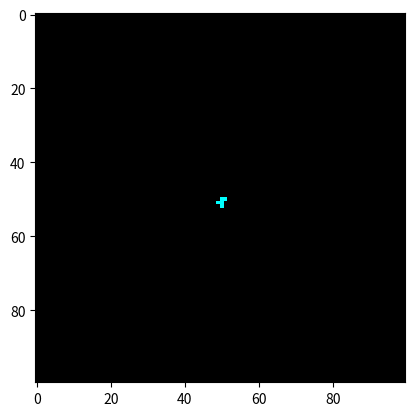

Recreate this plot in Python.
import numpy as np
import matplotlib.pyplot as plt 
import matplotlib.animation as animation
from matplotlib import colors

N = 100
alive = 1
dead = 0
life = [alive, dead]
colormap = colors.ListedColormap(["black","cyan"])
chancesOfLife = 0.11
p = [chancesOfLife, 1-chancesOfLife]

grid = np.random.choice(life, N*N, p).reshape(N, N)

for i in range(N):
    for j in range(N):
        grid[i][j] = dead
grid[50][50] = alive
grid[50][50+1] = alive
grid[50+1][50] = alive
grid[50+1][50-1] = alive
grid[50+2][50] = alive

def gridView(data):
    mat.set_data(grid)
    return [mat]

def update(data):
    global grid 
    newGrid = grid.copy()
    
    for i in range(N):
        for j in range(N):
          lifeVolume = (grid[i, (j-1)%N] + grid[i, (j+1)%N] + 
                   grid[(i-1)%N, j] + grid[(i+1)%N, j] + 
                   grid[(i-1)%N, (j-1)%N] + grid[(i-1)%N, (j+1)%N] + 
                   grid[(i+1)%N, (j-1)%N] + grid[(i+1)%N, (j+1)%N])
          total = lifeVolume/alive
          
          if grid[i, j]  == alive:
              if (total < 2) or (total > 3):
                  newGrid[i, j] = dead
          else:
              if total == 3:
                  newGrid[i, j] = alive
    
    mat.set_data(newGrid)
    grid = newGrid
    print("Simulating Generation ",data)
    return [mat]

fig, ax = plt.subplots()
mat = plt.imshow(grid, cmap=colormap)
ani = animation.FuncAnimation(fig, update, interval=50, save_count=50)
#ani.save('R-Pentomino.gif', writer='imagemagick', fps=60)
plt.show()
